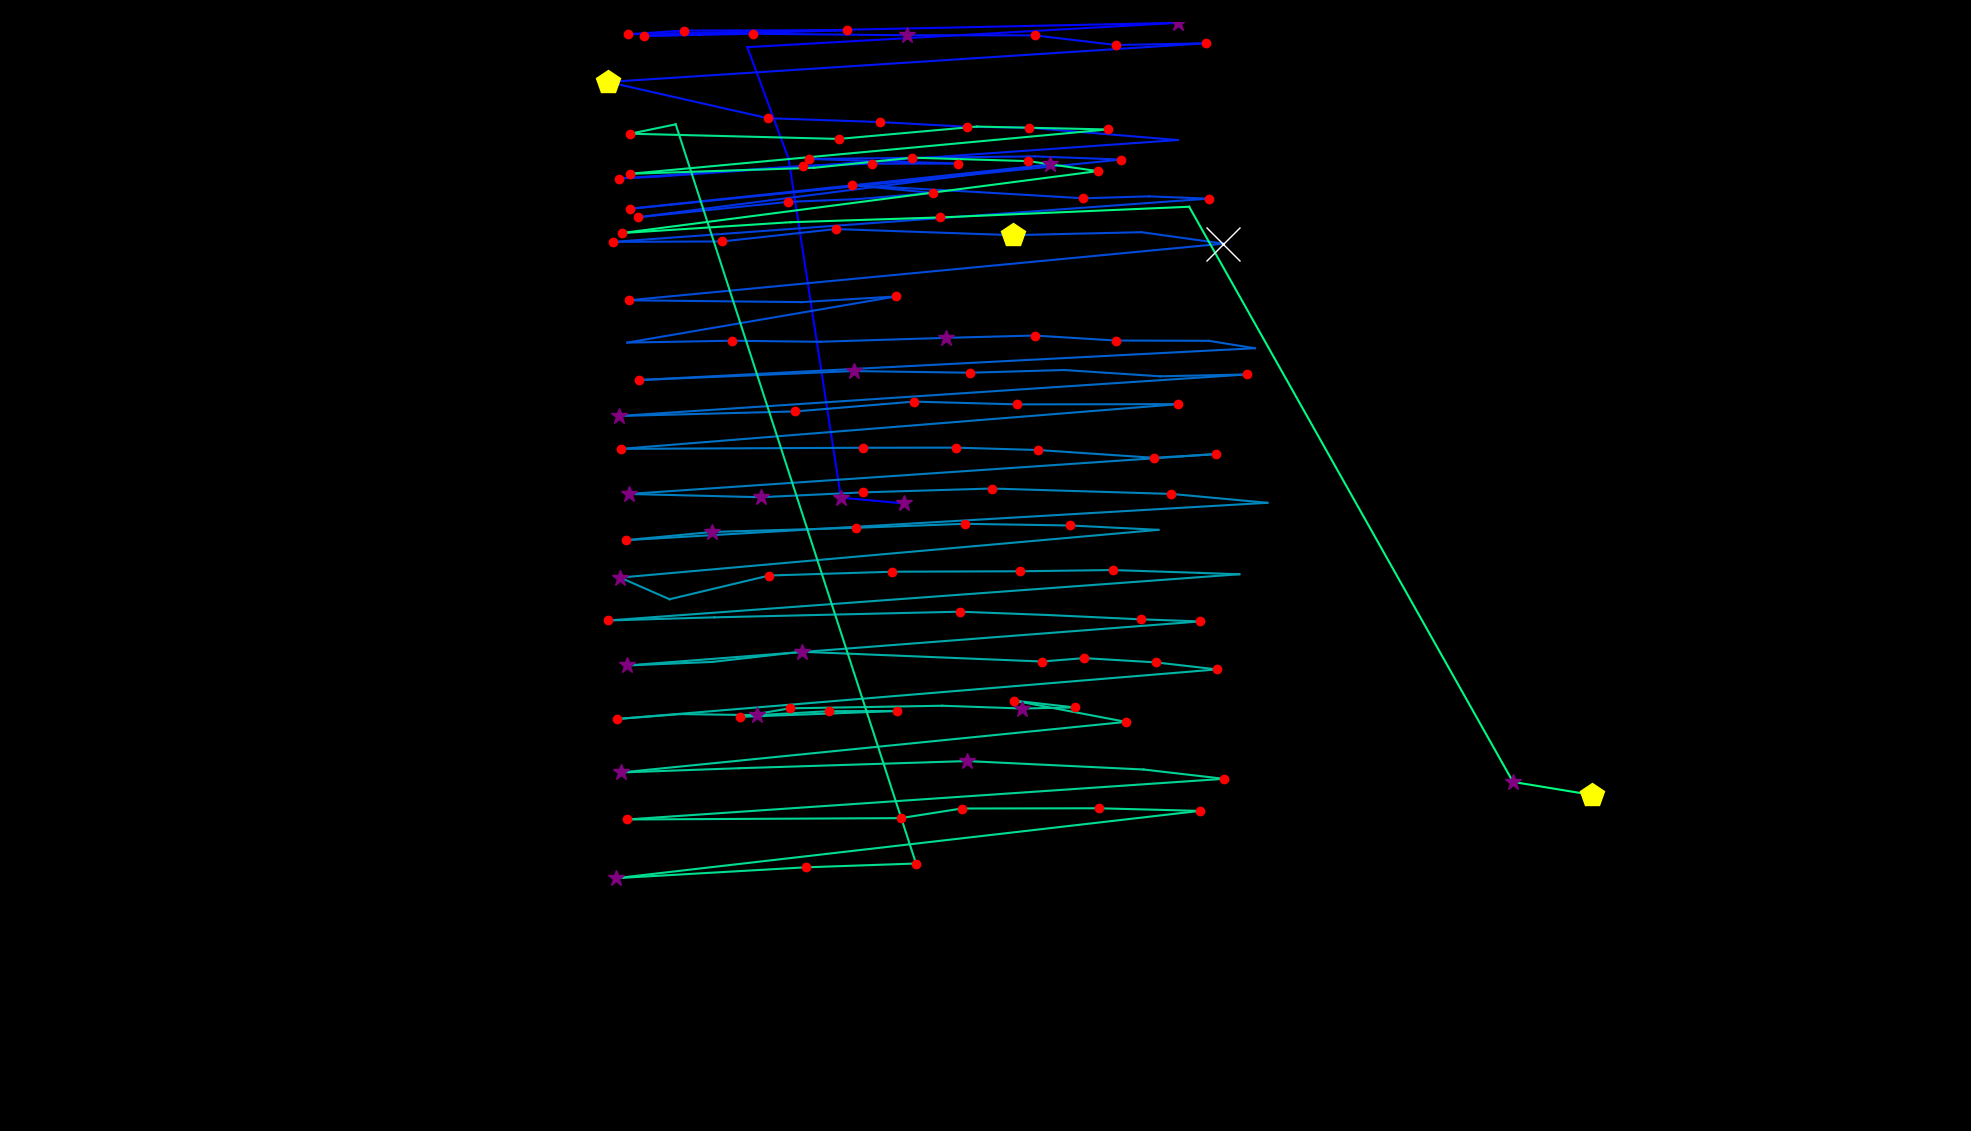

The data file committed next to this chart (first rows):
fixation_id, timestamp, avg_gaze_x, avg_gaze_y, duration
0.0, 24.11, 1174, 815, 349.5
1.0, 397.8, 1092, 822.5, 253.1
2.0, 735.2, 1024, 1263, 108.5
3.0, 867.8, 970.6, 1408, 108.5
4.0, 1169, 1530, 1439, 373.6
5.0, 1748, 815.3, 1424, 156.7
6.0, 1929, 888.3, 1429, 144.6
7.0, 2158, 1101, 1430, 192.9
8.0, 2483, 835.8, 1422, 241.1
9.0, 2748, 978.4, 1425, 241.1
10.0, 3086, 1178, 1423, 337.5
11.0, 3507, 1344, 1423, 120.5
12.0, 3652, 1449, 1410, 192.9
13.0, 3869, 1566, 1413, 156.7
14.0, 4134, 789.4, 1362, 482.1
15.0, 4665, 997.1, 1315, 192.9
16.0, 4906, 1143, 1310, 217
17.0, 5147, 1256, 1304, 168.7
18.0, 5340, 1336, 1303, 156.7
19.0, 5725, 1530, 1287, 96.43
20.0, 5942, 854.5, 1239, 108.5
21.0, 6075, 803.8, 1237, 180.8
22.0, 6328, 1043, 1253, 132.6
23.0, 6509, 1132, 1256, 120.5
24.0, 6665, 1244, 1256, 217
25.0, 7027, 1051, 1262, 217
26.0, 7280, 1344, 1266, 108.5
27.0, 7437, 1456, 1262, 120.5
28.0, 7666, 817.9, 1198, 156.7
29.0, 7931, 1364, 1255, 397.8
30.0, 8449, 828.9, 1187, 168.7
31.0, 8690, 1023, 1207, 120.5
32.0, 8859, 1112, 1210, 96.43
33.0, 9016, 1212, 1218, 144.6
34.0, 9185, 1107, 1228, 144.6
35.0, 9462, 1271, 1219, 96.43
36.0, 9606, 1407, 1211, 144.6
37.0, 9775, 1492, 1214, 108.5
38.0, 9920, 1570, 1211, 132.6
39.0, 10233, 796.4, 1155, 229
40.0, 10498, 937.9, 1155, 156.7
41.0, 10860, 1086, 1171, 180.8
42.0, 11077, 1315, 1163, 446
43.0, 11571, 1482, 1167, 96.43
44.0, 11716, 1589, 1152, 566.5
45.0, 12463, 816.4, 1079, 144.6
46.0, 12788, 1041, 1076, 96.43
47.0, 12945, 1164, 1084, 156.7
48.0, 13524, 814.8, 1024, 108.5
49.0, 13801, 950.2, 1026, 156.7
50.0, 13982, 1065, 1025, 108.5
51.0, 14235, 1229, 1030, 337.5
52.0, 14596, 1344, 1033, 132.6
53.0, 14753, 1449, 1027, 132.6
54.0, 14958, 1570, 1026, 96.43
55.0, 15079, 1630, 1017, 108.5
56.0, 15296, 829.9, 975.3, 132.6
57.0, 15693, 1109, 986.9, 373.6
58.0, 16091, 1260, 984.8, 192.9
59.0, 16320, 1382, 988.3, 108.5
... 87 more rows
